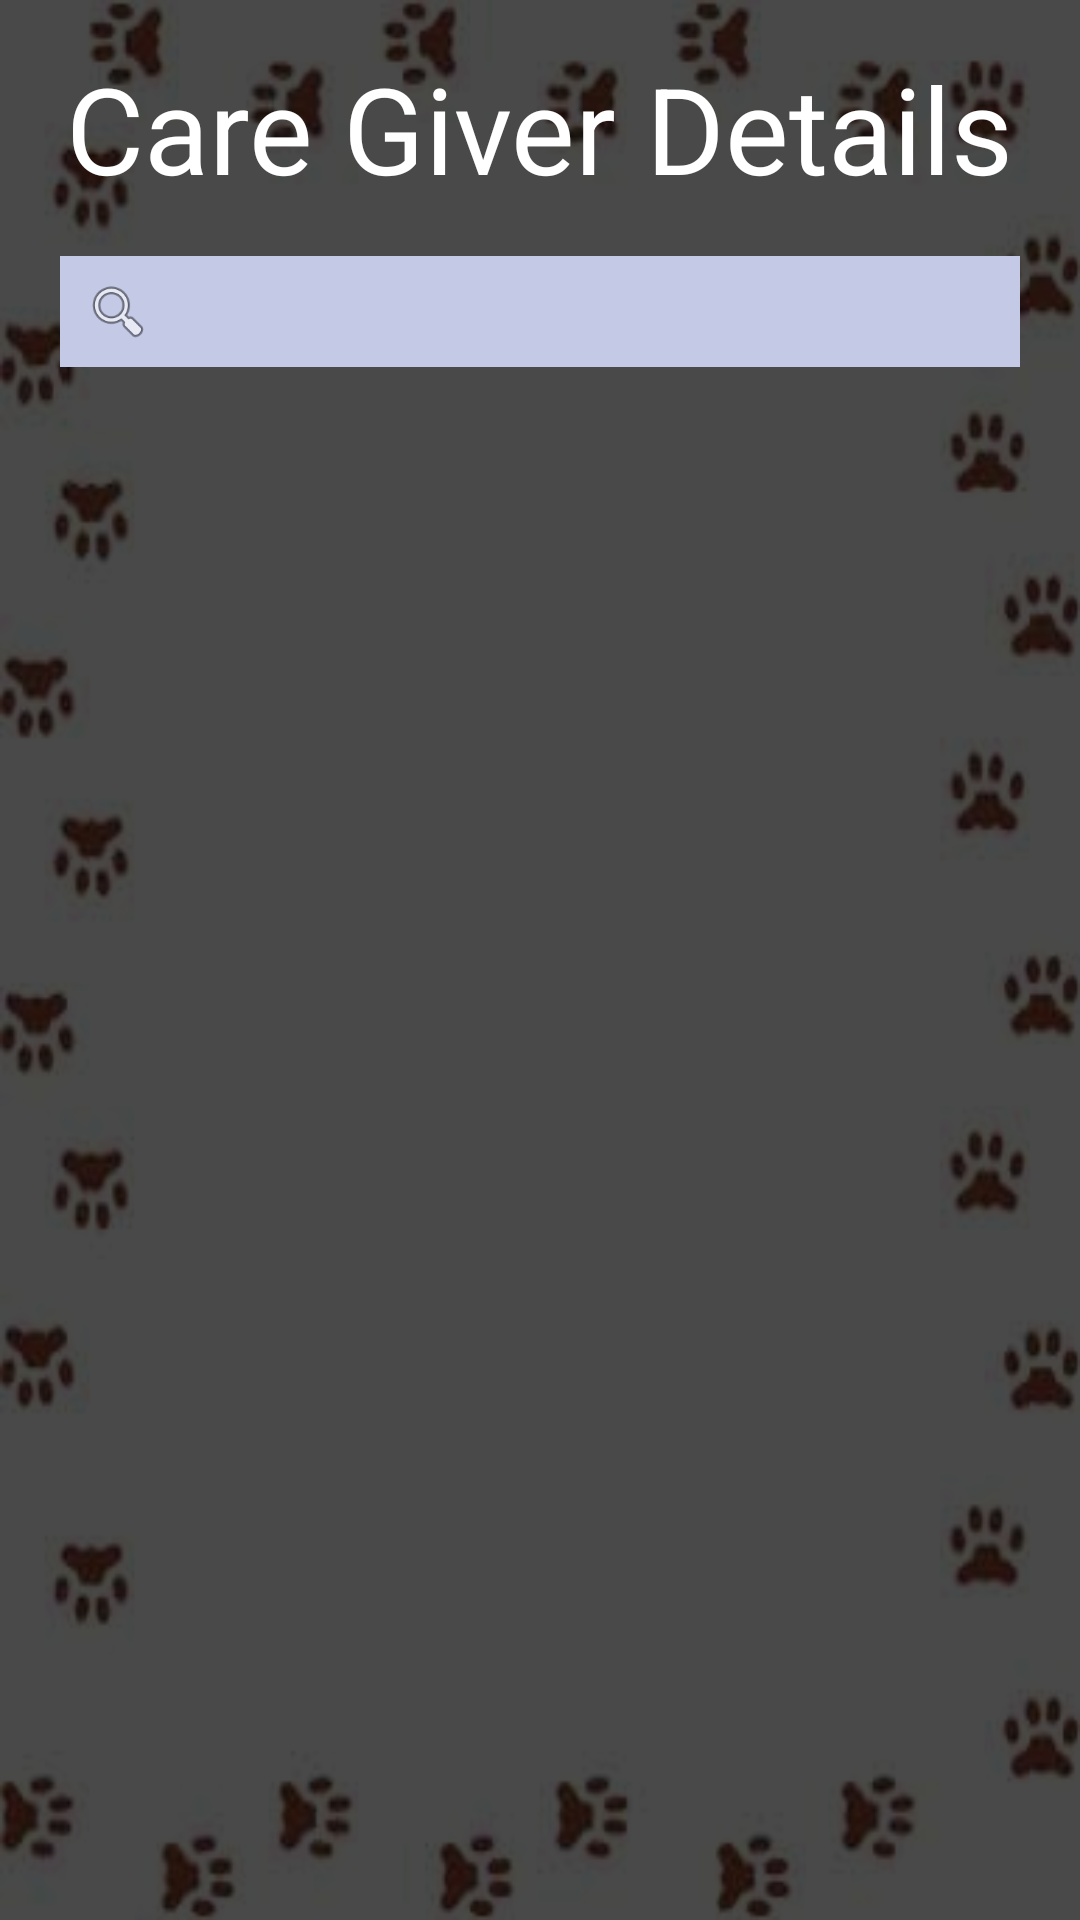

Android layout source for this screen:
<!-- AndroidManifest.xml: application theme Theme.PetCareHome -->
<!-- res/layout/activity_show_giver_details.xml -->
<?xml version="1.0" encoding="utf-8"?>
<androidx.constraintlayout.widget.ConstraintLayout
    xmlns:android="http://schemas.android.com/apk/res/android"
    xmlns:app="http://schemas.android.com/apk/res-auto"
    xmlns:tools="http://schemas.android.com/tools"
    android:layout_width="match_parent"
    android:layout_height="match_parent"
    android:background="@drawable/dogleg"
    tools:context=".ShowGiverDetails">


    <LinearLayout
        android:layout_width="match_parent"
        android:layout_height="match_parent"
        android:layout_centerInParent="true"
        android:orientation="vertical"/>

    <LinearLayout
        android:layout_width="match_parent"
        android:layout_height="match_parent"
        android:alpha="0.71"
        android:background="@color/black"
        android:orientation="vertical"/>

    <TextView
        android:id="@+id/textViewTaskListTitle"
        android:layout_width="wrap_content"
        android:layout_height="wrap_content"
        android:layout_marginTop="16dp"
        android:text="Care Giver Details"
        android:textColor="@color/white"
        android:textSize="40sp"
        app:layout_constraintEnd_toEndOf="parent"
        app:layout_constraintStart_toStartOf="parent"
        app:layout_constraintTop_toTopOf="parent" />

    <EditText
        android:id="@+id/editTextSearch"
        android:layout_width="0dp"
        android:layout_height="wrap_content"
        android:layout_marginStart="20dp"
        android:layout_marginTop="16dp"
        android:layout_marginEnd="20dp"
        android:background="#C4C9E6"
        android:backgroundTint="#C4C9E6"
        android:imeOptions="actionSearch"
        android:inputType="text"
        android:padding="5dp"
        android:textAlignment="textEnd"
        android:textColor="@color/black"
        android:textSize="20sp"
        app:layout_constraintEnd_toEndOf="parent"
        app:layout_constraintHorizontal_bias="0.0"
        app:layout_constraintStart_toStartOf="parent"
        app:layout_constraintTop_toBottomOf="@+id/textViewTaskListTitle"
        app:layout_constraintWidth_default="spread"
        tools:ignore="TouchTargetSizeCheck,SpeakableTextPresentCheck" />

    <ImageView
        android:id="@+id/imageView"
        android:layout_width="24dp"
        android:layout_height="23dp"
        android:src="@android:drawable/ic_menu_search"
        app:layout_constraintBottom_toBottomOf="@+id/editTextSearch"
        app:layout_constraintEnd_toEndOf="@+id/editTextSearch"
        app:layout_constraintHorizontal_bias="0.025"
        app:layout_constraintStart_toStartOf="@+id/editTextSearch"
        app:layout_constraintTop_toTopOf="@+id/editTextSearch"
        tools:ignore="MissingConstraints" />

    <ListView
        android:id="@+id/listViewTasks"
        android:layout_width="0dp"
        android:layout_height="0dp"
        android:layout_margin="16dp"
        android:backgroundTint="#12274A"
        android:cacheColorHint="#F8F6F6"
        app:layout_constraintBottom_toBottomOf="parent"
        app:layout_constraintEnd_toEndOf="parent"
        app:layout_constraintStart_toStartOf="parent"
        app:layout_constraintTop_toBottomOf="@+id/editTextSearch" />

</androidx.constraintlayout.widget.ConstraintLayout>
<!-- resources referenced by this layout -->
<resources>
  <color name="black">#FF000000</color>
  <color name="white">#FFFFFFFF</color>
  <!-- drawable dogleg: jpg bitmap (drawable, 11616 bytes) -->
  <style name="Theme.PetCareHome" parent="Base.Theme.PetCareHome" />
  <style name="Base.Theme.PetCareHome" parent="Theme.Material3.DayNight.NoActionBar">
          
          
      </style>
</resources>
